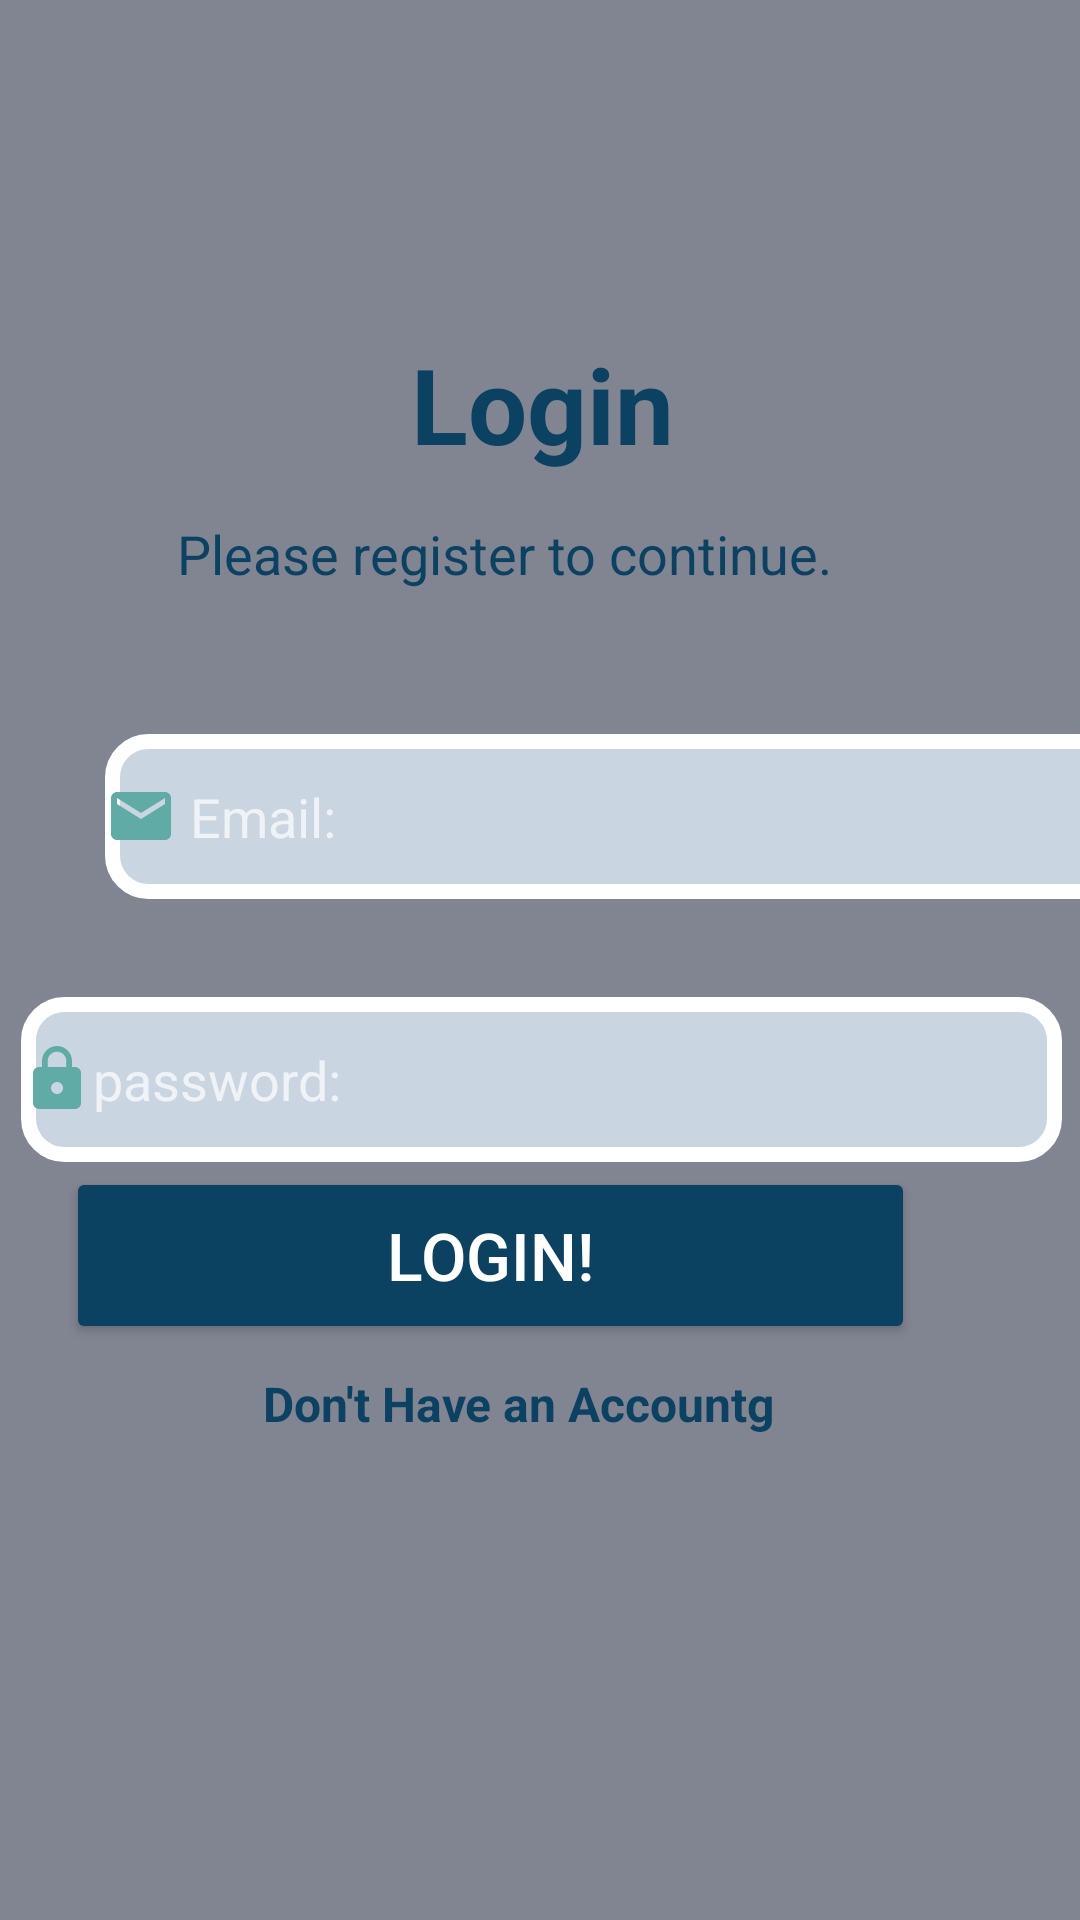

Android layout source for this screen:
<!-- AndroidManifest.xml: application theme Theme.AppCompat -->
<!-- res/layout/activity_pationt_login.xml -->
<?xml version="1.0" encoding="utf-8"?>
<androidx.constraintlayout.widget.ConstraintLayout xmlns:android="http://schemas.android.com/apk/res/android"
    xmlns:app="http://schemas.android.com/apk/res-auto"
    xmlns:tools="http://schemas.android.com/tools"
    android:layout_width="match_parent"
    android:layout_height="match_parent"
    android:background="#80D1D9F4"
    tools:context=".Pationts.PationtLogin">

    <TextView
        android:id="@+id/textView7"
        android:layout_width="352dp"
        android:layout_height="75dp"
        android:gravity="center"
        android:text="Login"
        android:textColor="@color/blue"
        android:textSize="35sp"
        android:textStyle="bold"
        app:layout_constraintBottom_toBottomOf="parent"
        app:layout_constraintEnd_toEndOf="parent"
        app:layout_constraintHorizontal_bias="0.593"
        app:layout_constraintStart_toStartOf="parent"
        app:layout_constraintTop_toTopOf="parent"
        app:layout_constraintVertical_bias="0.172" />

    <TextView
        android:id="@+id/text"
        android:layout_width="274dp"
        android:layout_height="44dp"
        android:layout_marginEnd="55dp"
        android:gravity="center"
        android:text="Please register to continue."
        android:textColor="@color/blue"
        android:textSize="18sp"
        app:layout_constraintBottom_toBottomOf="parent"
        app:layout_constraintEnd_toEndOf="parent"
        app:layout_constraintHorizontal_bias="1.0"
        app:layout_constraintStart_toStartOf="parent"
        app:layout_constraintTop_toTopOf="parent"
        app:layout_constraintVertical_bias="0.273" />

    <EditText
        android:id="@+id/emailLogin"
        android:layout_width="347dp"
        android:layout_height="55dp"
        android:layout_marginStart="35dp"
        android:layout_marginEnd="36dp"
        android:ems="10"
        android:background="@drawable/textfeild"

        android:hint=" Email:"
        android:inputType="textEmailAddress"
        android:drawableStart="@drawable/baseline_email_24"
        app:layout_constraintBottom_toBottomOf="parent"
        app:layout_constraintEnd_toEndOf="parent"
        app:layout_constraintHorizontal_bias="0.0"
        app:layout_constraintStart_toStartOf="parent"
        app:layout_constraintTop_toTopOf="parent"
        app:layout_constraintVertical_bias="0.418" />

    <EditText
        android:id="@+id/passLogin"
        android:layout_width="347dp"
        android:layout_height="55dp"
        android:background="@drawable/textfeild"
        android:drawableStart="@drawable/baseline_lock_24"
        android:ems="10"
        android:textDirection="rtl"
        android:hint="password:"
        android:inputType="textPassword"
        app:layout_constraintBottom_toBottomOf="parent"
        app:layout_constraintEnd_toEndOf="parent"
        app:layout_constraintHorizontal_bias="0.546"
        app:layout_constraintStart_toStartOf="parent"
        app:layout_constraintTop_toBottomOf="@+id/emailLogin"
        app:layout_constraintVertical_bias="0.115" />

    <Button
        android:id="@+id/login"
        android:layout_width="283dp"
        android:layout_height="59dp"
        android:layout_marginEnd="55dp"
        android:layout_marginBottom="192dp"
        android:backgroundTint="@color/blue"
        android:text="Login!"
        android:textSize="22sp"
        app:layout_constraintBottom_toBottomOf="parent"
        app:layout_constraintEnd_toEndOf="parent"
        app:layout_constraintHorizontal_bias="1.0"
        app:layout_constraintStart_toStartOf="parent" />

    <TextView
        android:id="@+id/donthaveAccount"
        android:layout_width="227dp"
        android:layout_height="40dp"
        android:layout_marginEnd="60dp"
        android:layout_marginBottom="152dp"
        android:gravity="center"
        android:text="Don't Have an Accountg"
        android:textColor="@color/blue"
        android:textSize="16sp"
        android:textStyle="bold"
        app:layout_constraintBottom_toBottomOf="parent"
        app:layout_constraintEnd_toEndOf="parent"
        app:layout_constraintHorizontal_bias="0.814"
        app:layout_constraintStart_toStartOf="parent" />

    










</androidx.constraintlayout.widget.ConstraintLayout>
<!-- resources referenced by this layout -->
<resources>
  <color name="blue">#0B4161</color>
  <!-- drawable baseline_email_24 (drawable) -->
  <vector android:height="24dp" android:tint="#60ABA5"
      android:viewportHeight="24" android:viewportWidth="24"
      android:width="24dp" xmlns:android="http://schemas.android.com/apk/res/android">
      <path android:fillColor="@android:color/white" android:pathData="M20,4L4,4c-1.1,0 -1.99,0.9 -1.99,2L2,18c0,1.1 0.9,2 2,2h16c1.1,0 2,-0.9 2,-2L22,6c0,-1.1 -0.9,-2 -2,-2zM20,8l-8,5 -8,-5L4,6l8,5 8,-5v2z"/>
  </vector>
  <!-- drawable baseline_lock_24 (drawable) -->
  <vector android:height="24dp" android:tint="#60ABA5"
      android:viewportHeight="24" android:viewportWidth="24"
      android:width="24dp" xmlns:android="http://schemas.android.com/apk/res/android">
      <path android:fillColor="@android:color/white" android:pathData="M18,8h-1L17,6c0,-2.76 -2.24,-5 -5,-5S7,3.24 7,6v2L6,8c-1.1,0 -2,0.9 -2,2v10c0,1.1 0.9,2 2,2h12c1.1,0 2,-0.9 2,-2L20,10c0,-1.1 -0.9,-2 -2,-2zM12,17c-1.1,0 -2,-0.9 -2,-2s0.9,-2 2,-2 2,0.9 2,2 -0.9,2 -2,2zM15.1,8L8.9,8L8.9,6c0,-1.71 1.39,-3.1 3.1,-3.1 1.71,0 3.1,1.39 3.1,3.1v2z"/>
  </vector>
  <!-- drawable textfeild (drawable) -->
  <?xml version="1.0" encoding="utf-8"?>
  <shape xmlns:android="http://schemas.android.com/apk/res/android">
  <corners android:radius="12dp"/>
      <stroke android:width="5dp" android:color="@color/white"/>
  <solid android:color="#CAD5E2"/>
  
  
  
  
  </shape>
  <color name="white">#FFFFFFFF</color>
</resources>
